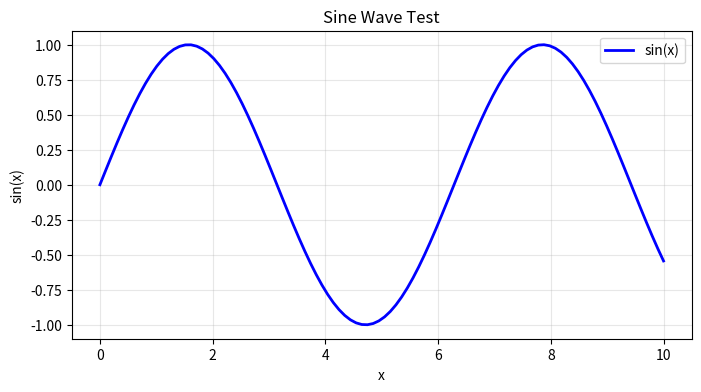
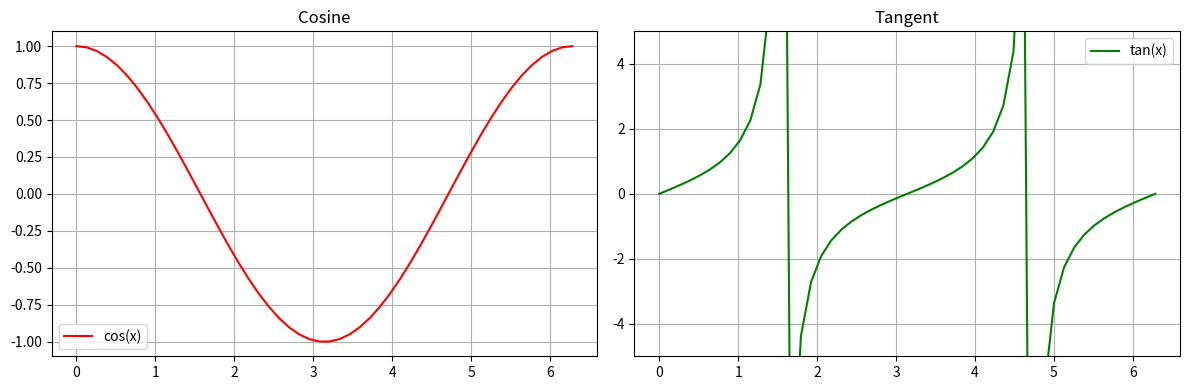
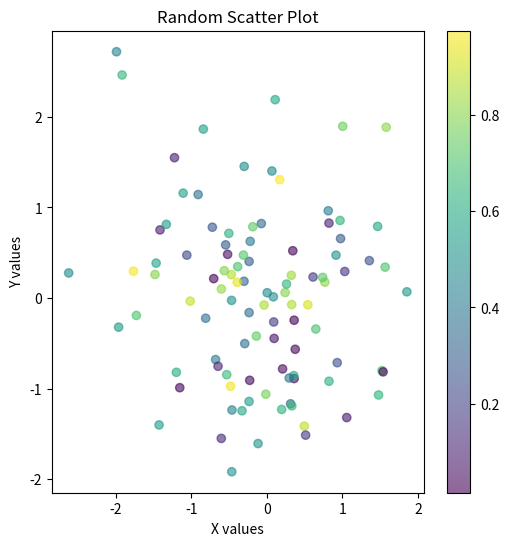

Here is the Python script that generated these plots, in order:
%matplotlib inline
import matplotlib.pyplot as plt
import numpy as np

# Create sample data
x = np.linspace(0, 10, 100)
y = np.sin(x)

# Create the plot
plt.figure(figsize=(8, 4))
plt.plot(x, y, 'b-', linewidth=2, label='sin(x)')
plt.title('Sine Wave Test')
plt.xlabel('x')
plt.ylabel('sin(x)')
plt.grid(True, alpha=0.3)
plt.legend()
plt.show()

# Test multiple plots in one cell
fig, (ax1, ax2) = plt.subplots(1, 2, figsize=(12, 4))

# First subplot
x = np.linspace(0, 2*np.pi, 50)
ax1.plot(x, np.cos(x), 'r-', label='cos(x)')
ax1.set_title('Cosine')
ax1.legend()
ax1.grid(True)

# Second subplot
ax2.plot(x, np.tan(x), 'g-', label='tan(x)')
ax2.set_title('Tangent')
ax2.set_ylim(-5, 5)
ax2.legend()
ax2.grid(True)

plt.tight_layout()
plt.show()

# Test with print output and plot
print("Creating a scatter plot...")

# Generate random data
np.random.seed(42)
x = np.random.randn(100)
y = np.random.randn(100)
colors = np.random.rand(100)

plt.figure(figsize=(6, 6))
plt.scatter(x, y, c=colors, alpha=0.6, cmap='viridis')
plt.colorbar()
plt.title('Random Scatter Plot')
plt.xlabel('X values')
plt.ylabel('Y values')
plt.show()

print(f"Plot created with {len(x)} points")
print("Done!")